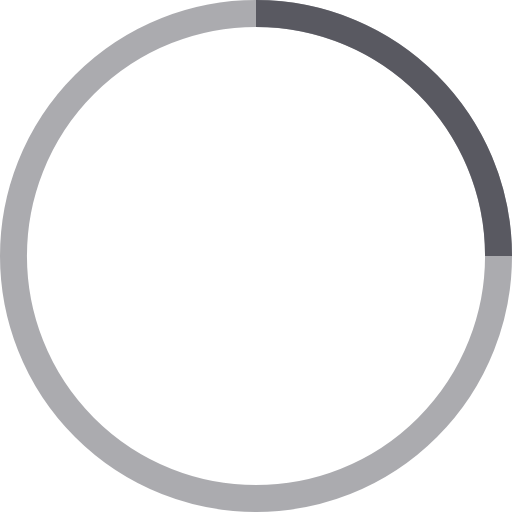
t = 0.00 s
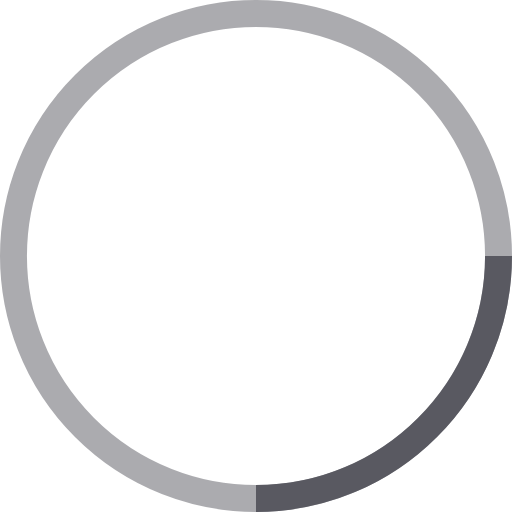
t = 0.25 s
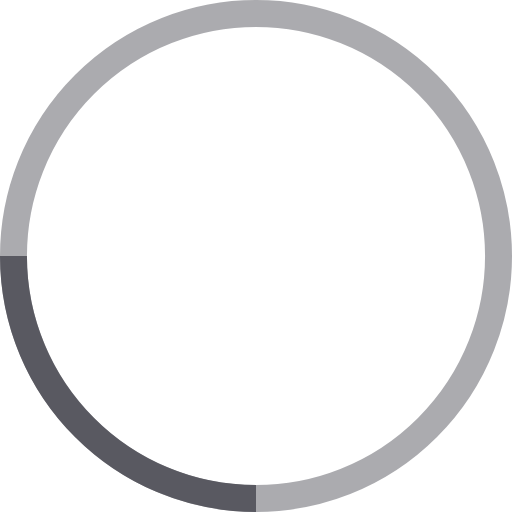
t = 0.50 s
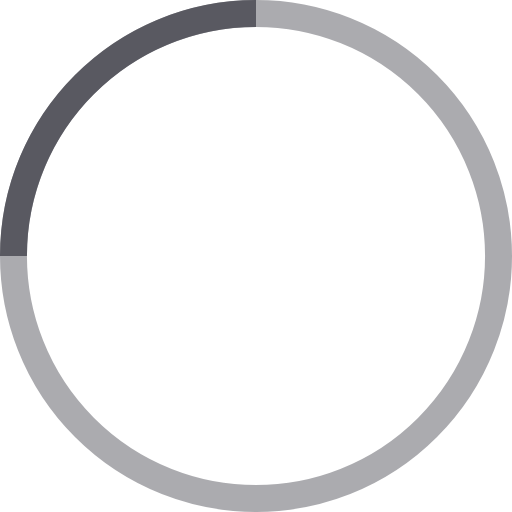
t = 0.75 s

The animated SVG that drew these frames (rendered in a browser with its animation timeline set to each time). Animation: 1 SMIL element (animateTransform=1); one cycle of 1.00 s, repeats indefinitely.

<!-- By Sam Herbert (@sherb), for everyone. More @ http://goo.gl/7AJzbL -->
<svg width="38" height="38" viewBox="0 0 38 38" xmlns="http://www.w3.org/2000/svg" stroke="#595961">
    <g fill="none" fill-rule="evenodd">
        <g transform="translate(1 1)" stroke-width="2">
            <circle stroke-opacity=".5" cx="18" cy="18" r="18"/>
            <path d="M36 18c0-9.94-8.06-18-18-18">
                <animateTransform
                    attributeName="transform"
                    type="rotate"
                    from="0 18 18"
                    to="360 18 18"
                    dur="1s"
                    repeatCount="indefinite"/>
            </path>
        </g>
    </g>
</svg>
